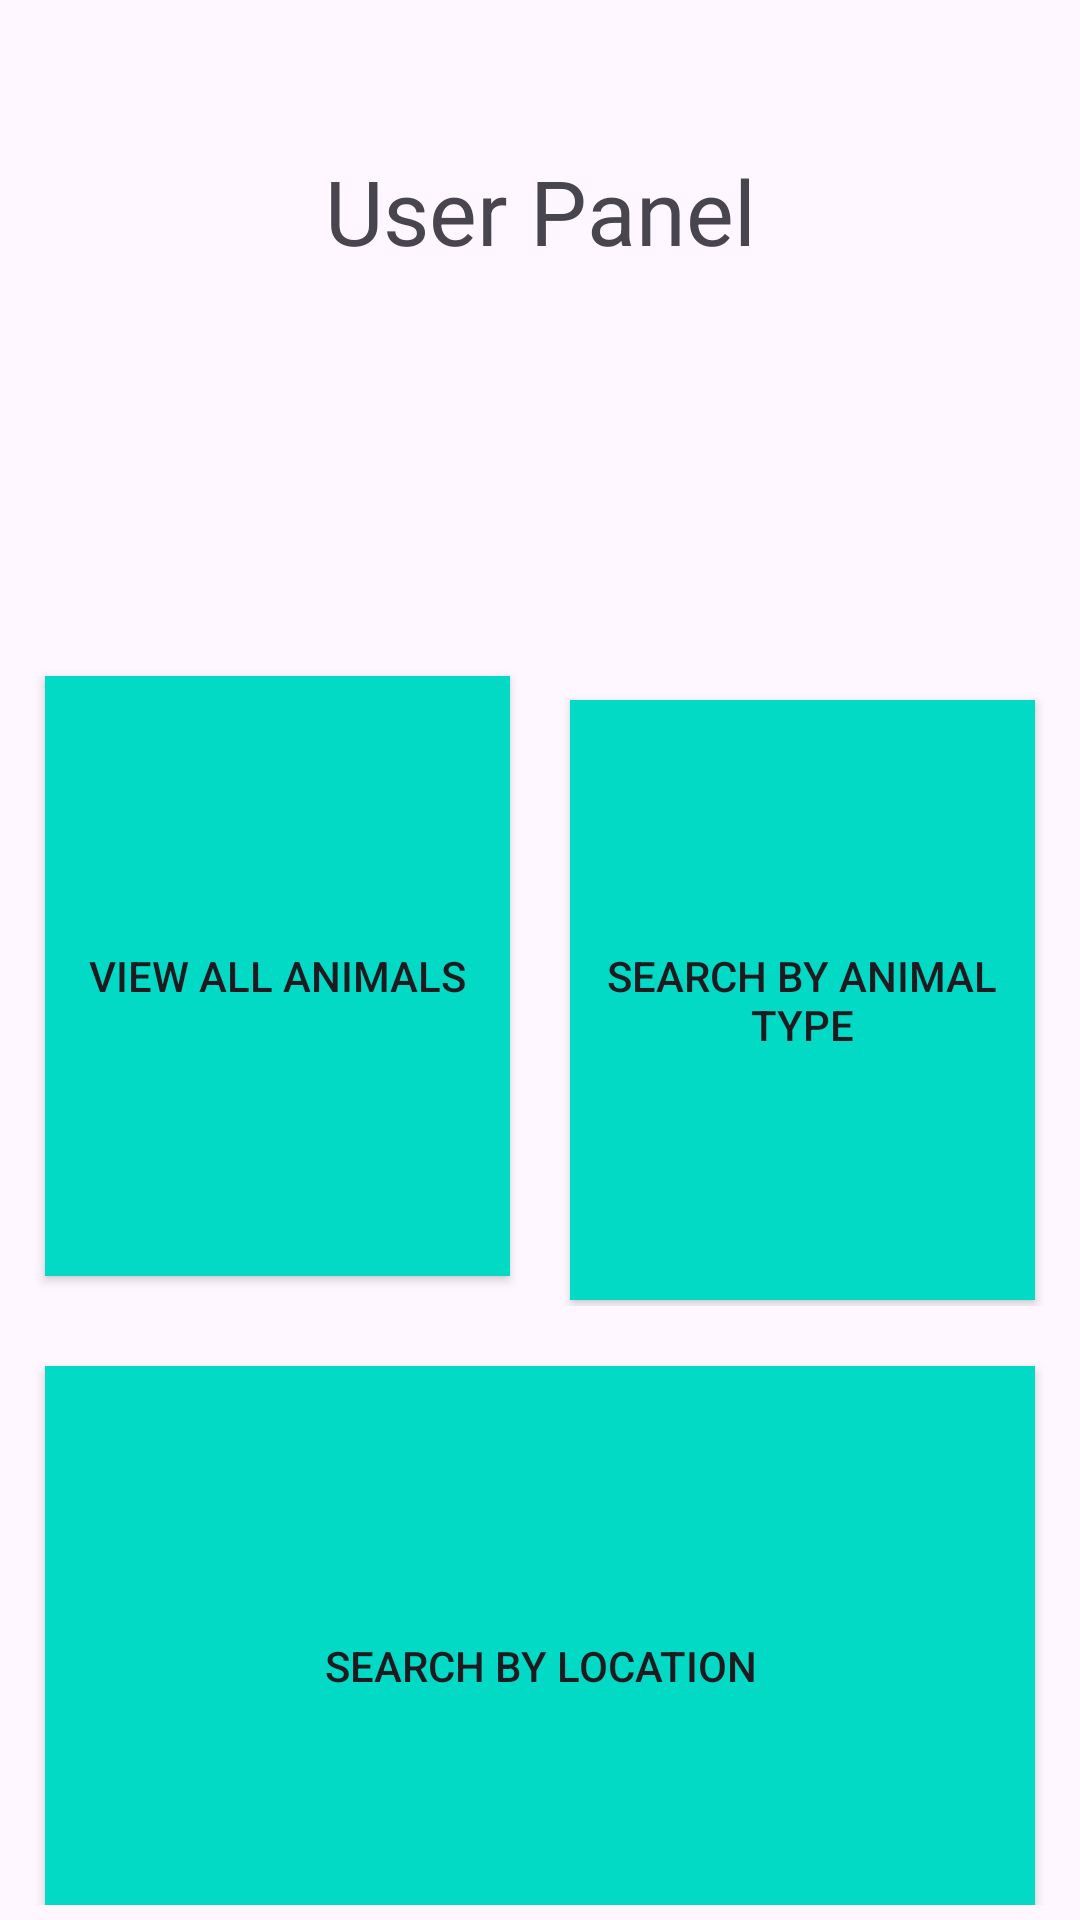

Layout XML and referenced resources for this Android screen:
<!-- AndroidManifest.xml: application theme Theme.MyPrject -->
<!-- res/layout/activity_customer.xml -->
<?xml version="1.0" encoding="utf-8"?>
<LinearLayout xmlns:android="http://schemas.android.com/apk/res/android"
    xmlns:app="http://schemas.android.com/apk/res-auto"
    xmlns:tools="http://schemas.android.com/tools"
    android:id="@+id/main"
    android:layout_width="match_parent"
    android:layout_height="match_parent"
    android:orientation="vertical"
    tools:context=".MainActivity">

    <TextView
        android:id="@+id/textView2"
        android:layout_width="match_parent"
        android:layout_height="wrap_content"
        android:layout_marginTop="50dp"
        android:text="User Panel"
        android:textAlignment="center"
        android:textSize="30sp" />

    <LinearLayout
        android:layout_width="match_parent"
        android:layout_height="wrap_content"
        android:padding="5dp"
        android:layout_marginTop="120dp"
        android:orientation="horizontal">










        <Button
            android:id="@+id/showallanimal"
            android:layout_width="300dp"
            android:layout_height="200dp"
            android:layout_margin="10dp"
            android:layout_weight="1"

            android:background="@color/design_default_color_secondary"
            android:text="View All Animals" />

        <Button
            android:id="@+id/showanimalbytype"
            android:layout_width="300dp"
            android:layout_height="200dp"
            android:layout_weight="1"
            android:layout_margin="10dp"
            android:background="@color/design_default_color_secondary"
            android:text="Search By Animal Type" />

    </LinearLayout>

    <LinearLayout
        android:layout_width="match_parent"
        android:layout_height="wrap_content"
        android:padding="5dp"
        android:orientation="horizontal">

        <Button
            android:id="@+id/showanimalbylocation"
            android:layout_weight="1"
            android:layout_width="300dp"
            android:layout_height="200dp"
            android:layout_margin="10dp"
            android:background="@color/design_default_color_secondary"
            android:text="Search By Location" />
    </LinearLayout>

    <Button
        android:id="@+id/gohome"
        android:layout_width="match_parent"
        android:layout_height="wrap_content"
        android:text="Go Home" />

</LinearLayout>
<!-- resources referenced by this layout -->
<resources>
  <style name="Theme.MyPrject" parent="Base.Theme.MyPrject" />
  <style name="Base.Theme.MyPrject" parent="Theme.Material3.DayNight.NoActionBar">
          
          
      </style>
</resources>
